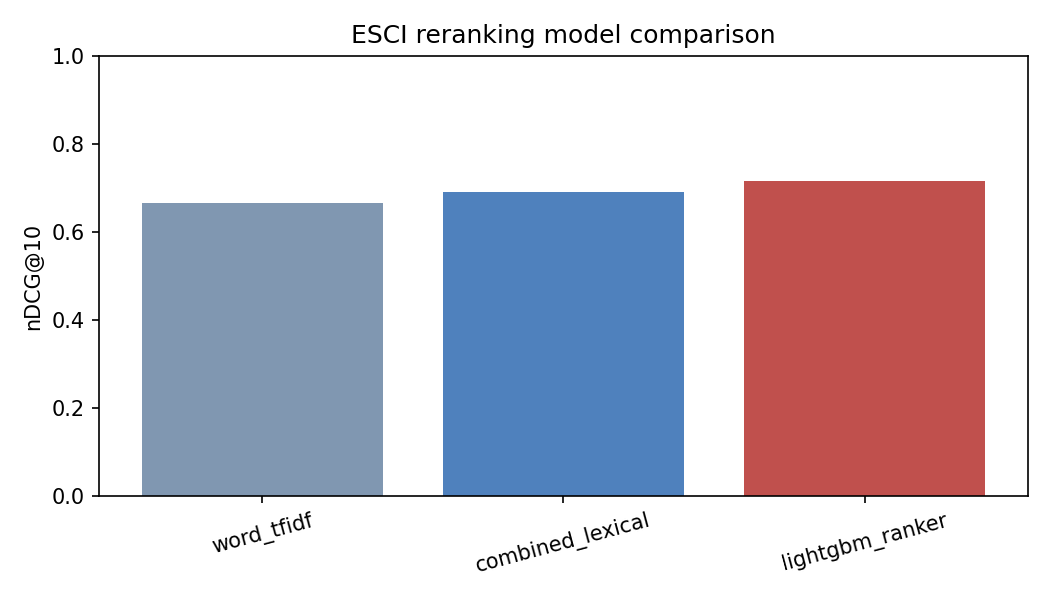

Data behind this chart, as committed beside it:
model, ndcg_at_10, exact_mrr_at_10, es_recall_at_5, complement_exposure_at_5, irrelevant_exposure_at_5, n_queries, es_recall_queries, p50_ms, p95_ms, n_timed_queries
word_tfidf, 0.6665, 0.7117, 0.3065, 0.04769, 0.1239, 7956, 7956, 1.611, 2.159, 7956
combined_lexical, 0.6914, 0.7403, 0.3133, 0.04857, 0.1135, 7956, 7956, 3.395, 6.213, 7956
lightgbm_ranker, 0.7158, 0.7763, 0.3144, 0.04708, 0.1123, 7956, 7956, 4.15, 7.412, 7956
